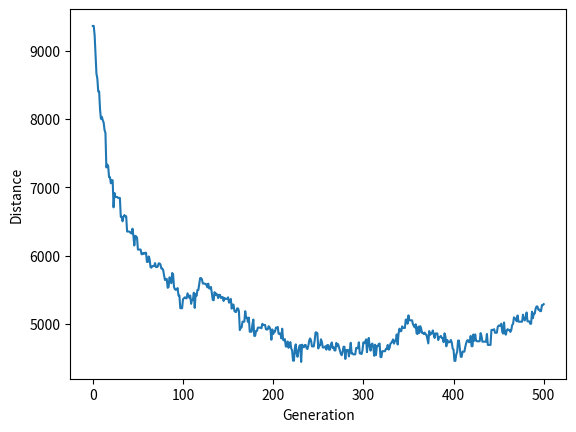

The matplotlib source for this figure:
import numpy as np
import random
import operator
import pandas as pd
import matplotlib.pyplot as plt
import time


class City:
    def __init__(self, map_size):
        self.x = int(random.random() * map_size)
        self.y = int(random.random() * map_size)
    
    def distance(self, city):
        xDis = abs(self.x - city.x)
        yDis = abs(self.y - city.y)
        distance = np.sqrt((xDis ** 2) + (yDis ** 2))
        return distance
    
    def __repr__(self):
        return "(" + str(self.x) + "," + str(self.y) + ")"


class GeneticAlgorithm:
    def __init__(self, init_population, pop_size, elite_size, mutation_rate, num_generations, plot = True) -> None:
        self.pop_size = pop_size
        self.population = [self.createRoute(init_population) for _ in range(self.pop_size)]
        self.elite_size = elite_size
        self.mutation_rate = mutation_rate
        self.num_generations = num_generations
        self.progress = [1 / self.rank_pops()[0][1]]
        self.plot = plot

    def createRoute(self, gene_list):
        return random.sample(gene_list, len(gene_list))

    def evolve(self):
        start = time.time()
        for _ in range(self.num_generations):
            self.evolve_next_generation2()

        print(time.time() - start)

        if self.plot:
            plt.plot(self.progress)
            plt.ylabel('Distance')
            plt.xlabel('Generation')
            plt.show()

    def evolve_next_generation(self):
        pop_ranked = self.rank_pops()
        self.progress.append(1 / pop_ranked[0][1])
        selection_results = self.selection(pop_ranked)
        mating_pool = self.create_mating_pool(selection_results)
        children = self.breed_population(mating_pool)
        self.population = self.mutatePopulation(children)

    def rank_pops(self):
        fitnessResults = {}
        for index, pop in enumerate(self.population):
            fitnessResults[index] = self.calc_fitness(pop)
        return sorted(fitnessResults.items(), key = operator.itemgetter(1), reverse = True)

    def calc_fitness(self, organism):
        distance = organism[0].distance(organism[-1])
        for i, start_organism in enumerate(organism[:-1]):
            end_organism = organism[i + 1]                
            distance += start_organism.distance(end_organism)

        return 1 / distance

    def selection(self, pop_ranked):
        selectionResults = []
        df = pd.DataFrame(np.array(pop_ranked), columns=["Index","Fitness"])
        df['cum_sum'] = df.Fitness.cumsum()
        df['cum_perc'] = 100 * df.cum_sum / df.Fitness.sum()

        selectionResults = [pop_ranked[i][0] for i in range(self.elite_size)]

        for _ in range(0, len(pop_ranked) - self.elite_size):
            for i in range(0, len(pop_ranked)):
                if 100 * random.random() <= df.iat[i,3]:
                    selectionResults.append(pop_ranked[i][0])
                    break

        return selectionResults

    def create_mating_pool(self, selectionResults):
        return [self.population[index] for index in selectionResults]

    def breed_population(self, mating_pool):
        length = len(mating_pool) - self.elite_size
        pool = random.sample(mating_pool, len(mating_pool))

        children = [mating_pool[i] for i in range(self.elite_size)]
        
        for i in range(length):
            children.append(self._breed(pool[i], pool[len(mating_pool) - i - 1]))

        return children

    def _breed(self, parent1, parent2):
        geneA = int(random.random() * len(parent1))
        geneB = int(random.random() * len(parent1))
        
        startGene = min(geneA, geneB)
        endGene = max(geneA, geneB)

        childP1 = [parent1[i] for i in range(startGene, endGene)]    
        childP2 = [item for item in parent2 if item not in childP1]

        return childP1 + childP2

    def mutatePopulation(self, population):
        return [self._mutate(population[i]) for i in range(len(population))]

    def _mutate(self, individual):
        for swapped in range(len(individual)):
            if random.random() < self.mutation_rate:
                swapWith = int(random.random() * len(individual))
                individual[swapped], individual[swapWith] = individual[swapWith], individual[swapped]

        return individual
    
    def evolve_next_generation2(self):
        pop_ranked = self.rank_pops2()
        self.progress.append(1 / pop_ranked[0][1])
        mating_pool = self.selection_FPS(pop_ranked)
        children = self.breed_population2(mating_pool)
        self.population = self.mutatePopulation(children)
    
    def rank_pops2(self) -> list[tuple[list, float]]:
        """Creates a sorted list of tuples containing the population and its fitness

        Returns:
            list: list of two element tuples, containing the population and its fitness
        """
        return sorted([(pop, self.calc_fitness(pop)) for pop in self.population], key=lambda x: x[1], reverse = True)
    
    def selection_FPS(self, ranked_pops: list[tuple[list, float]]) -> list:
        """Selects populations for the mating pool via fitness proportionate selection. Top populations proceed based on elite size value.
           Remaining populations are selected via weighted random sampling.

        Args:
            ranked_pops (list[tuple[list, float]]): list of two element tuples, containing the population and its fitness

        Returns:
            list: selected populations for the mating pool
        """

        # Specified number of top-ranked populations continue to next generation
        selection_results = [pop for pop, score in ranked_pops[:self.elite_size]]
        ranked_pops_weights = [weight for pop, weight in ranked_pops]

        df = pd.DataFrame(np.array(ranked_pops_weights), columns=["Fitness"])
        df['cum_sum'] = df.Fitness.cumsum()
        df['cum_perc'] = 100 * df.cum_sum / df.Fitness.sum()

        for _ in range(0, len(ranked_pops) - self.elite_size):
            for i in range(0, len(ranked_pops)):
                if 100 * random.random() <= df.iat[i,2]:
                    selection_results.append(ranked_pops[i][0])
                    break

        return selection_results

    def breed_population2(self, mating_pool: list) -> list:
        """Breeds the mating pool to create children using ordered crossover

        Args:
            mating_pool (list): selected populations for the mating pool

        Returns:
            list: children that result from the breeding process
        """
        children = [pop for pop in mating_pool[:self.elite_size]]

        pool = random.sample(mating_pool, len(mating_pool))        
        for index, pop in enumerate(pool[:-self.elite_size]):
            children.append(self._breed(pop, pool[len(mating_pool) - index - 1]))

        return children


if __name__ == "__main__":
    num_cities = 100
    map_size = 200
    city_list = [City(map_size) for _ in range(num_cities)]

    genetic_tsp = GeneticAlgorithm(city_list, 100, 20, 0.01, 500)
    genetic_tsp.evolve()
